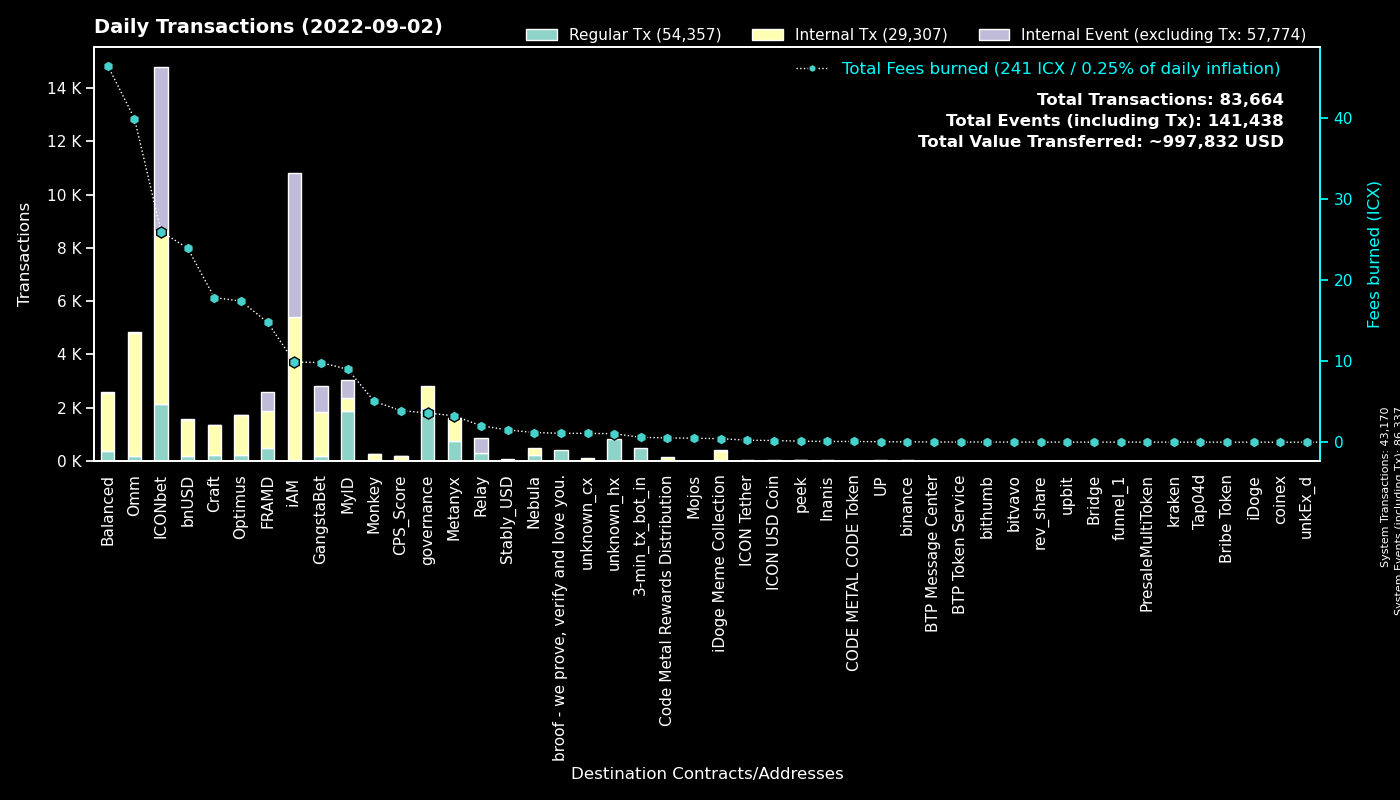

The table this chart was drawn from, first rows:
to, Fees burned, Regular Tx, to_def, Internal Tx, Internal Event (excluding Tx), group
0, 0.0, 43166, System, 4, 43167, System
cx00000000000000000000000000000000000000…, 3.609, 1992, governance, 825, 0, governance
cxd47f7d943ad76a0403210501dab03d4daf1f68…, 7.527, 774, ICONbet? Blackjack, 1048, 1977, ICONbet
cx369a5f4ce4f4648dfc96ba0c8229be0693b4ec…, 3.25, 755, Metanyx, 850, 0, Metanyx
hx92b7608c53825241069a280982c4d92e1b228c…, 1.145, 720, MyID_related_2, 0, 0, MyID
cxb0b6f777fba13d62961ad8ce11be7ef6c4b2bc…, 9.541, 695, ICONbet? DAOdice(new), 3411, 2543, ICONbet
cx9e3cadcc1a4be3323ea23371b84575abb32703…, 1.325, 645, MyID_1, 0, 645, MyID
hx11de4e28be4845de3ea392fd8d758655bf766c…, 0.6, 480, 3-min_tx_bot_in, 0, 0, 3-min_tx_bot_in
cx2aa9b28a657e3121b75d3d4fe65e569398645d…, 9.775, 454, FRAMD Token, 787, 96, FRAMD
cx694e8c9f1a05c8c3719f30d46b97697960e428…, 4.012, 427, MyID_2, 427, 0, MyID
cx69bcdf1753472c1444188ec3f5188657e30c83…, 1.095, 412, broof - we prove, verify and love you., 0, 0, broof - we prove, verify and love you.
cx5d6e1482434085f30660efe30573304d629270…, 4.093, 384, ICONbet? Baccarat, 1362, 1323, ICONbet
cx087b4164a87fdfb7b714f3bafe9dfb050fd6b1…, 2.038, 290, Relay_1, 0, 578, Relay
cx88fd7df7ddff82f7cc735c871dc519838cb235…, 23.94, 179, bnUSD, 1369, 22, bnUSD
cx299d88908ab371d586c8dfe0ed42899a899e6e…, 3.385, 167, ICONbet? Levels, 210, 124, ICONbet
cx85954d0dae92b63bf5cba03a59ca4ffe687bad…, 0.8554, 119, NebulaMultiToken, 163, 0, Nebula
cx2609b924e33ef00b648a409245c7ea394c4678…, 16.68, 113, balanced_sicx, 714, 11, Balanced
cxcb455f26a2c01c686fa7f30e1e3661642dd53c…, 26.93, 112, omm_lending, 3952, 0, Omm
cx2dc662031f3d62bcdba4f63e9bf827767c8475…, 2.037, 88, GangstaBet Skill, 939, 950, GangstaBet
cxaa99a164586883eed0322d62a31946dfa9491f…, 6.567, 86, optimus_rewards, 323, 2, Optimus
cx7ecb16e4c143b95e01d05933c17cb986cfe618…, 14.95, 85, CraftRewards, 719, 6, Craft
cxba62bb61baf8dd8b6a04633fe33806547785a0…, 2.524, 82, MyID_3, 79, 0, MyID
cx9c4698411c6d9a780f605685153431dcda0460…, 0.5727, 75, Auction, 208, 0, Craft
cxf61cd5a45dc9f91c15aa65831a30a90d59a096…, 6.605, 74, balanced_baln, 331, 16, Balanced
cx1a29259a59f463a67bb2ef84398b30ca56b583…, 10.88, 70, omm_token, 500, 32, Omm
cx10d59e8103ab44635190bd4139dbfd682fa2d0…, 4.264, 61, balanced_rewards, 224, 0, Balanced
cxa0af3165c08318e988cb30993b3048335b94af…, 1.421, 54, optimus_baln, 184, 0, Optimus
cx03c76787861eec166b25e744e52a82af963670…, 0.7493, 53, ICONbet? Plinko, 316, 106, ICONbet
cx334db6519871cb2bfd154cec0905ced4ea142d…, 0.263, 52, unknown_cx, 0, 0, unknown_cx
cx6139a27c15f1653471ffba0b4b88dc15de7e32…, 5.596, 51, gangstabet_token, 485, 11, GangstaBet
cx57d7acf8b5114b787ecdd99ca460c2272e4d91…, 0.1951, 51, NebulaPlanetToken, 51, 0, Nebula
cx21e94c08c03daee80c25d8ee3ea22a20786ec2…, 11.81, 48, Balanced Router, 510, 29, Balanced
cx203d9cd2a669be67177e997b8948ce2c35caff…, 5.393, 48, balanced_dividends, 289, 0, Balanced
cx785d504f44b5d2c8dac04c5a1ecd75f18ee57d…, 3.861, 42, Finance Token, 193, 2, Optimus
cx943cf4a4e4e281d82b15ae0564bbdcbf8114b3…, 0.1387, 41, NebulaSpaceshipToken, 46, 0, Nebula
cx7b1843b7ef5368a080ccf59c0a9d1bdec474f9…, 1.886, 36, optimus_dividends, 394, 0, Optimus
cx14002628a4599380f391f708843044bc93dce2…, 9.68, 36, iAM Div, 5366, 5380, iAM
cx30f18d26f45d990112a4cd4825c0b79af73aac…, 5.006, 36, Yetis, 617, 587, FRAMD
hxc4193cda4a75526bf50896ec242d6713bb6b02…, 0.0425, 34, binance_hot, 0, 0, binance
cx82c8c091b41413423579445032281bca5ac14f…, 0.09589, 34, Craft, 34, 2, Craft
cx28b2ec885b50c8a93da752f2d0467a67127a70…, 2.053, 30, CROWN, 187, 1, GangstaBet
cx9fda786d3e7965ed9dc01321c85026653d6a5f…, 0.4347, 29, ICONbet? Jungle Jackpot, 80, 58, ICONbet
cx2e6d0fc0eca04965d06038c8406093337f085f…, 2.196, 27, Craft, 153, 0, Craft
cxcc711062b732ed14954008da8a5b5193b4d486…, 0.0444, 24, peek_1, 0, 0, peek
cx66d4d90f5f113eba575bf793570135f9b10cec…, 1.667, 23, balanced_loans, 91, 3, Balanced
cx883042c10602b50defe69dd8c44acb21e999ad…, 0.4297, 22, iDoge Meme Collection, 348, 40, iDoge Meme Collection
cx6c8897b59a8e4a3f14865d74c1cc7a80fe82a4…, 5.04, 21, Monkey, 231, 5, Monkey
cx9f4ab72f854d3ccdc59aa6f2c3e2215dd62e87…, 3.893, 18, CPS_Score, 174, 1, CPS_Score
cxc0b5b52c9f8b4251a47e91dda3bd61e5512cd7…, 0.08049, 15, TapToken, 51, 0, ICONbet
cxbb2871f468a3008f80b08fdde5b8b951583acf…, 1.513, 14, Stably_USD, 58, 0, Stably_USD
hx6d14b2b77a9e73c5d5804d43c7e3c3416648ae…, 0.01625, 13, bithumb_3, 0, 0, bithumb
cxe5c2c460364acc5f8c1d5ca925930043d8d9c9…, 0.06745, 12, GangstaBet Crown, 24, 0, GangstaBet
hx133323c2e990994816b548a9e7eb080a5eac80…, 0.0125, 10, unknown_hx, 0, 0, unknown_hx
hxbb984f278abd66ae2155edbd91f8c87ce98411…, 0.0125, 10, unknown_hx, 0, 0, unknown_hx
cxcaef4255ec5cb784594655fa5ff62ce09a4f8d…, 0.07891, 10, peek_3, 10, 0, peek
cx841f29ec6ce98b527d49a275e87d427627f1af…, 0.8922, 9, OMM Delegation, 0, 0, Omm
cx384018e03aa8b739472c7a0645b70df97550e2…, 0.03549, 9, GangstaBet, 9, 0, GangstaBet
hxa813e65df2ebfd09f3c882c6d89f9b576c0f84…, 0.01125, 9, unknown_hx, 0, 0, unknown_hx
hxa390d24fdcba68515b492ffc553192802706a1…, 0.01, 8, bitvavo_hot, 0, 0, bitvavo
cx8683d50b9f53275081e13b64fba9d6a56b7c57…, 0.02179, 7, gangstabet_trade, 5, 0, GangstaBet
... 526 more rows
